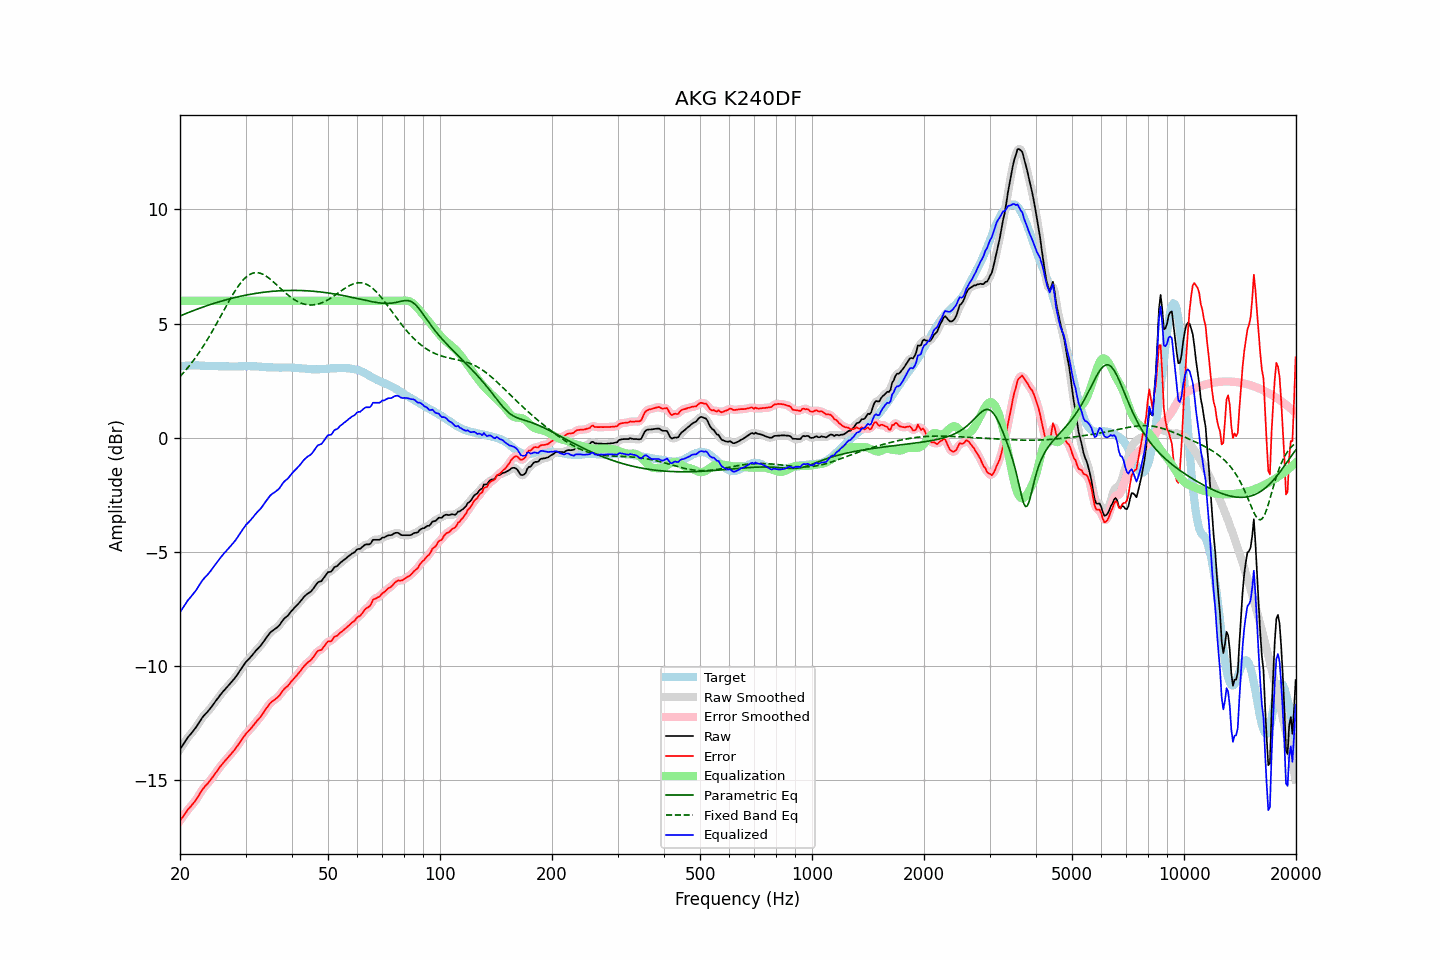

Source data for this figure (header and first rows):
frequency, raw, error, smoothed, error_smoothed, equalization, parametric_eq, fixed_band_eq, equalized_raw, equalized_smoothed, target
20.00, -13.63, -16.76, -13.63, -16.77, 6.00, 5.34, 2.69, -7.63, -7.63, 3.13
20.20, -13.52, -16.66, -13.52, -16.66, 6.00, 5.37, 2.76, -7.52, -7.52, 3.14
20.40, -13.42, -16.57, -13.42, -16.56, 6.00, 5.40, 2.84, -7.42, -7.42, 3.15
20.61, -13.31, -16.46, -13.31, -16.47, 6.00, 5.43, 2.92, -7.31, -7.31, 3.15
20.81, -13.21, -16.37, -13.21, -16.37, 6.00, 5.45, 3.00, -7.21, -7.21, 3.16
21.02, -13.10, -16.26, -13.11, -16.27, 6.00, 5.48, 3.09, -7.10, -7.11, 3.16
21.23, -13.02, -16.19, -13.02, -16.19, 6.00, 5.51, 3.17, -7.02, -7.02, 3.17
21.44, -12.94, -16.11, -12.94, -16.11, 6.00, 5.54, 3.26, -6.94, -6.94, 3.17
21.66, -12.85, -16.02, -12.86, -16.03, 6.00, 5.56, 3.35, -6.85, -6.86, 3.17
21.87, -12.77, -15.94, -12.77, -15.94, 6.00, 5.59, 3.45, -6.77, -6.77, 3.17
22.09, -12.67, -15.85, -12.67, -15.84, 6.00, 5.62, 3.55, -6.67, -6.67, 3.18
22.31, -12.56, -15.74, -12.56, -15.74, 6.00, 5.64, 3.65, -6.56, -6.56, 3.18
22.54, -12.45, -15.62, -12.45, -15.62, 6.00, 5.67, 3.75, -6.45, -6.45, 3.17
22.76, -12.34, -15.50, -12.34, -15.50, 6.00, 5.70, 3.85, -6.34, -6.34, 3.16
22.99, -12.23, -15.39, -12.24, -15.40, 6.00, 5.72, 3.96, -6.23, -6.24, 3.16
23.22, -12.15, -15.31, -12.15, -15.30, 6.00, 5.75, 4.07, -6.15, -6.15, 3.16
23.45, -12.07, -15.22, -12.07, -15.22, 6.00, 5.77, 4.18, -6.07, -6.07, 3.15
23.69, -12.00, -15.15, -12.00, -15.15, 6.00, 5.79, 4.30, -6.00, -6.00, 3.15
23.92, -11.92, -15.07, -11.92, -15.06, 6.00, 5.82, 4.42, -5.92, -5.92, 3.15
24.16, -11.83, -14.98, -11.83, -14.98, 6.00, 5.84, 4.54, -5.83, -5.83, 3.15
24.40, -11.74, -14.89, -11.74, -14.88, 6.00, 5.86, 4.66, -5.74, -5.74, 3.15
24.65, -11.64, -14.79, -11.64, -14.79, 6.00, 5.89, 4.78, -5.64, -5.64, 3.15
24.89, -11.54, -14.68, -11.55, -14.69, 6.00, 5.91, 4.91, -5.54, -5.55, 3.14
25.14, -11.45, -14.59, -11.45, -14.59, 6.00, 5.93, 5.03, -5.45, -5.45, 3.14
25.39, -11.36, -14.49, -11.36, -14.49, 6.00, 5.95, 5.16, -5.36, -5.36, 3.13
25.65, -11.26, -14.40, -11.26, -14.40, 6.00, 5.97, 5.29, -5.26, -5.26, 3.13
25.91, -11.17, -14.31, -11.18, -14.31, 6.00, 5.99, 5.42, -5.17, -5.18, 3.13
26.16, -11.09, -14.22, -11.09, -14.22, 6.00, 6.01, 5.55, -5.09, -5.09, 3.13
26.43, -11.01, -14.14, -11.01, -14.14, 6.00, 6.03, 5.68, -5.01, -5.01, 3.13
26.69, -10.93, -14.06, -10.93, -14.06, 6.00, 6.05, 5.80, -4.93, -4.93, 3.13
26.96, -10.85, -13.98, -10.85, -13.98, 6.00, 6.07, 5.93, -4.85, -4.85, 3.13
27.23, -10.77, -13.90, -10.77, -13.90, 6.00, 6.09, 6.05, -4.77, -4.77, 3.13
27.50, -10.69, -13.82, -10.69, -13.82, 6.00, 6.11, 6.17, -4.69, -4.69, 3.13
27.77, -10.61, -13.74, -10.61, -13.74, 6.00, 6.13, 6.29, -4.61, -4.61, 3.13
28.05, -10.53, -13.66, -10.53, -13.65, 6.00, 6.14, 6.41, -4.53, -4.53, 3.13
28.33, -10.43, -13.56, -10.43, -13.56, 6.00, 6.16, 6.52, -4.43, -4.43, 3.13
28.62, -10.33, -13.46, -10.33, -13.46, 6.00, 6.18, 6.62, -4.33, -4.33, 3.13
28.90, -10.22, -13.36, -10.22, -13.36, 6.00, 6.19, 6.72, -4.22, -4.22, 3.13
29.19, -10.12, -13.26, -10.12, -13.25, 6.00, 6.21, 6.81, -4.12, -4.12, 3.13
29.48, -10.01, -13.14, -10.01, -13.15, 6.00, 6.22, 6.89, -4.01, -4.01, 3.13
29.78, -9.91, -13.05, -9.91, -13.05, 6.00, 6.24, 6.97, -3.91, -3.91, 3.14
30.08, -9.81, -12.95, -9.82, -12.96, 6.00, 6.25, 7.03, -3.81, -3.82, 3.14
30.38, -9.74, -12.88, -9.74, -12.88, 6.00, 6.26, 7.09, -3.74, -3.74, 3.14
30.68, -9.67, -12.81, -9.67, -12.81, 6.00, 6.28, 7.14, -3.67, -3.67, 3.14
30.99, -9.59, -12.73, -9.59, -12.73, 6.00, 6.29, 7.18, -3.59, -3.59, 3.14
31.30, -9.51, -12.65, -9.51, -12.65, 6.00, 6.30, 7.20, -3.51, -3.51, 3.14
31.61, -9.42, -12.56, -9.42, -12.56, 6.00, 6.31, 7.22, -3.42, -3.42, 3.14
31.93, -9.33, -12.47, -9.34, -12.47, 6.00, 6.33, 7.23, -3.33, -3.34, 3.13
32.24, -9.26, -12.38, -9.26, -12.39, 6.00, 6.34, 7.23, -3.26, -3.26, 3.12
32.57, -9.18, -12.30, -9.18, -12.31, 6.00, 6.35, 7.22, -3.18, -3.18, 3.12
32.89, -9.11, -12.23, -9.11, -12.22, 6.00, 6.36, 7.21, -3.11, -3.11, 3.12
33.22, -9.02, -12.13, -9.02, -12.13, 6.00, 6.37, 7.18, -3.02, -3.02, 3.11
33.55, -8.92, -12.03, -8.92, -12.02, 6.00, 6.38, 7.15, -2.92, -2.92, 3.11
33.89, -8.81, -11.91, -8.82, -11.92, 6.00, 6.38, 7.11, -2.81, -2.82, 3.10
34.23, -8.72, -11.82, -8.72, -11.81, 6.00, 6.39, 7.06, -2.72, -2.72, 3.09
34.57, -8.63, -11.72, -8.62, -11.72, 6.00, 6.40, 7.01, -2.63, -2.62, 3.09
34.92, -8.53, -11.62, -8.54, -11.63, 6.00, 6.41, 6.96, -2.53, -2.54, 3.09
35.27, -8.47, -11.56, -8.47, -11.56, 6.00, 6.41, 6.90, -2.47, -2.47, 3.09
35.62, -8.42, -11.51, -8.42, -11.50, 6.00, 6.42, 6.84, -2.42, -2.42, 3.09
35.97, -8.37, -11.45, -8.37, -11.46, 6.00, 6.43, 6.77, -2.37, -2.37, 3.08
... 635 more rows
